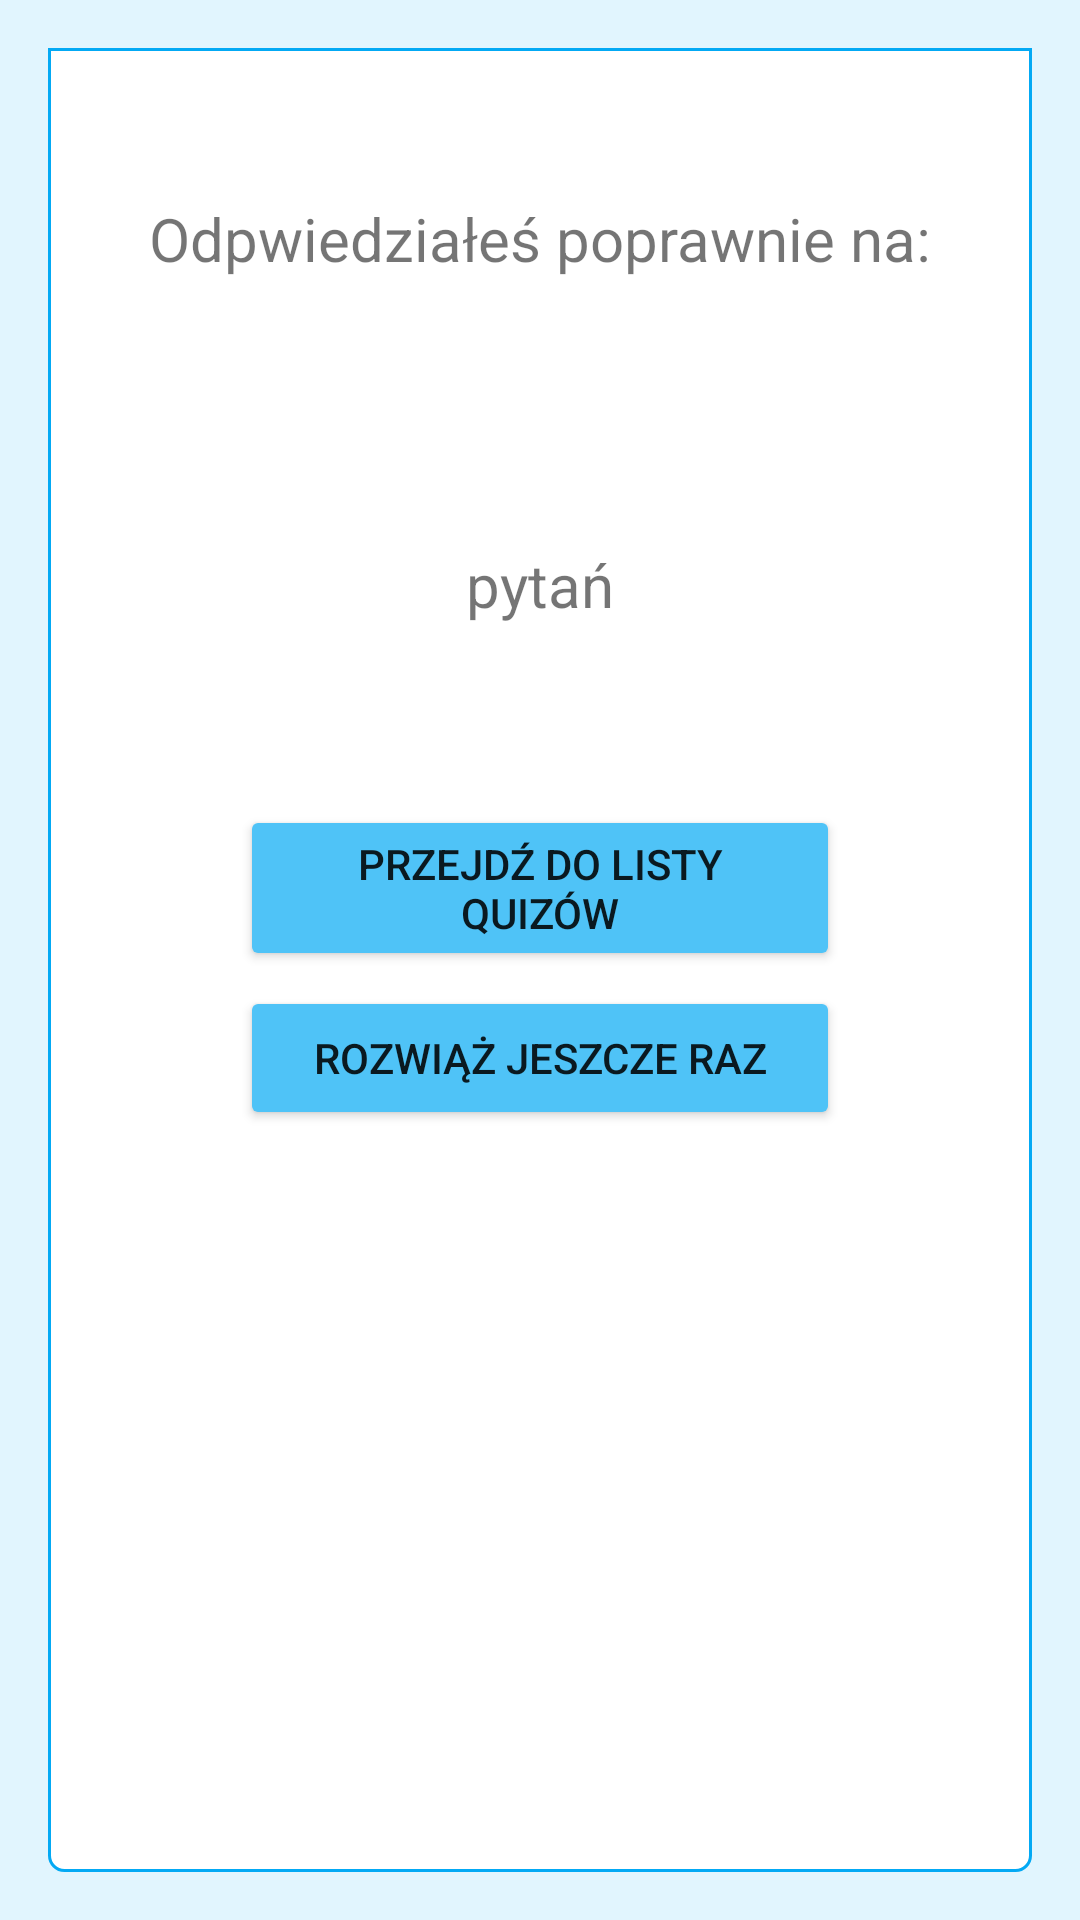

This screen was rendered from an Android layout file. Write that file and the resources it references.
<!-- AndroidManifest.xml: application theme AppTheme -->
<!-- res/layout/fragment_quiz_end.xml -->
<?xml version="1.0" encoding="utf-8"?>
<LinearLayout xmlns:android="http://schemas.android.com/apk/res/android"
    android:layout_width="match_parent"
    android:layout_height="match_parent"
    android:orientation="vertical"
    android:paddingBottom="@dimen/activity_vertical_margin"
    android:paddingLeft="@dimen/activity_horizontal_margin"
    android:paddingRight="@dimen/activity_horizontal_margin"
    android:paddingTop="@dimen/activity_vertical_margin">

    <LinearLayout
        android:layout_width="match_parent"
        android:layout_height="match_parent"
        android:background="@drawable/crime_fragment_border"
        android:orientation="vertical">

        <TextView
            android:layout_width="wrap_content"
            android:layout_height="wrap_content"
            android:layout_gravity="center_horizontal"
            android:layout_marginLeft="20dp"
            android:layout_marginRight="20dp"
            android:layout_marginTop="50dp"
            android:text="@string/you_answered"
            android:textSize="20sp" />

        <TextView
            android:id="@+id/quiz_end_score"
            android:layout_width="wrap_content"
            android:layout_height="wrap_content"
            android:layout_gravity="center_horizontal"
            android:layout_marginTop="30dp"
            android:textSize="40sp" />

        <TextView
            android:layout_width="wrap_content"
            android:layout_height="wrap_content"
            android:layout_gravity="center_horizontal"
            android:layout_marginTop="5dp"
            android:text="@string/questions"
            android:textSize="20sp" />

        <Button
            android:id="@+id/quiz_go_quiz_list"
            android:layout_width="200dp"
            android:layout_height="wrap_content"
            android:layout_gravity="center_horizontal"
            android:layout_marginTop="60dp"
            android:text="@string/go_quiz"
            android:theme="@style/MyButton" />

        <Button
            android:id="@+id/quiz_play_again"
            android:layout_width="200dp"
            android:layout_height="wrap_content"
            android:layout_gravity="center_horizontal"
            android:layout_marginTop="5dp"
            android:text="@string/do_quiz_again"
            android:theme="@style/MyButton" />
    </LinearLayout>

</LinearLayout>
<!-- resources referenced by this layout -->
<resources>
  <dimen name="activity_horizontal_margin">16dp</dimen>
  <dimen name="activity_vertical_margin">16dp</dimen>
  <!-- drawable crime_fragment_border (drawable) -->
  <shape xmlns:android="http://schemas.android.com/apk/res/android"
      android:shape="rectangle">
  
      <solid android:color="#ffffff" />
  
      <corners
          android:bottomRightRadius="5dp"
          android:bottomLeftRadius="5dp" />
      <stroke
          android:width="1dp"
          android:color="@color/blue_primary" />
  </shape>
  <string name="do_quiz_again">Rozwiąż jeszcze raz</string>
  <string name="go_quiz">Przejdź do listy quizów</string>
  <string name="questions">pytań</string>
  <string name="you_answered">Odpwiedziałeś poprawnie na:</string>
  <style name="MyButton" parent="Theme.AppCompat.Light">
          <item name="android:colorPressedHighlight">@color/blue_600</item>
          <item name="colorButtonNormal">@color/blue_300</item>
      </style>
  <style name="AppTheme" parent="Theme.AppCompat.Light.DarkActionBar">
          
          <item name="colorPrimary">@color/colorPrimary</item>
          <item name="colorPrimaryDark">@color/colorPrimaryDark</item>
          <item name="colorAccent">@color/colorAccent</item>
          <item name="android:colorBackground">@color/light_blue</item>
      </style>
  <color name="blue_primary">#03A9F4</color>
  <color name="blue_600">#039BE5</color>
  <color name="blue_300">#4FC3F7</color>
  <color name="colorPrimary">#0277BD</color>
  <color name="colorPrimaryDark">#01579B</color>
  <color name="colorAccent">#FF4081</color>
  <color name="light_blue">#E1F5FE</color>
</resources>
